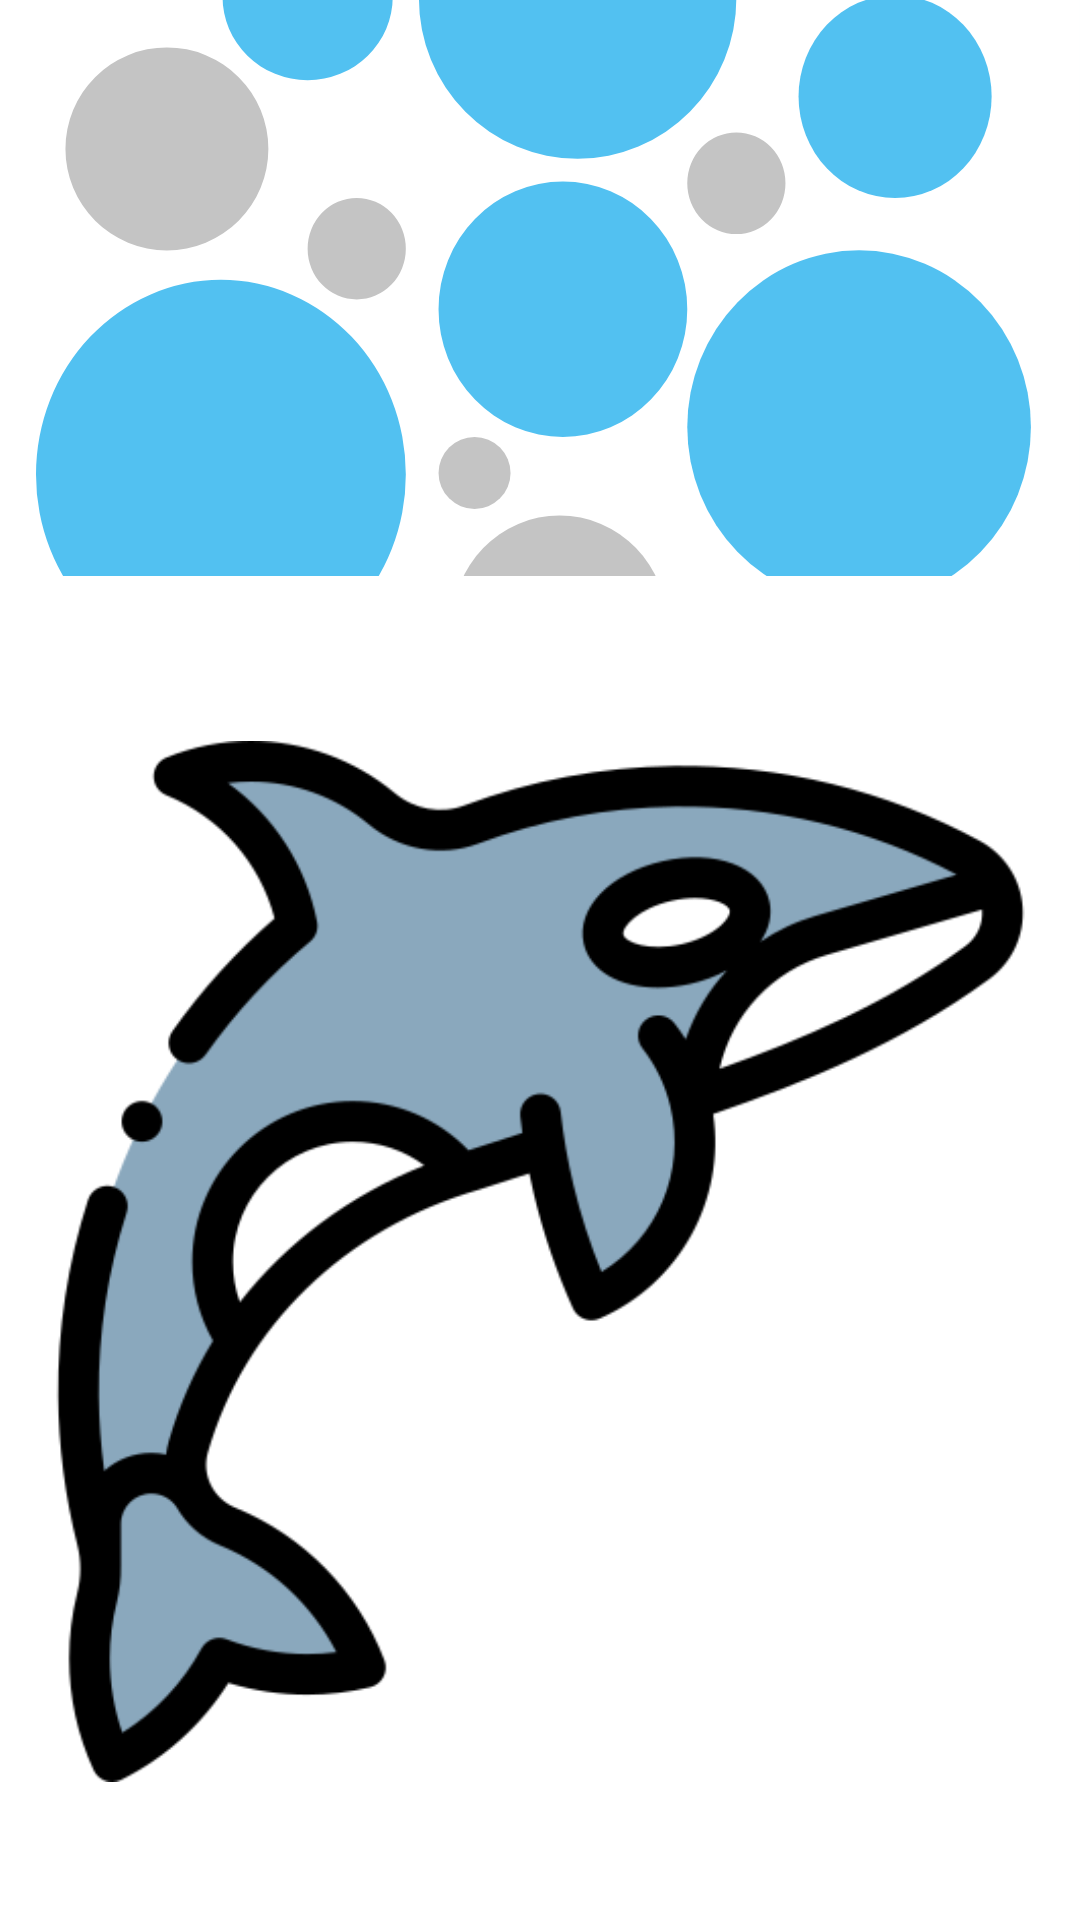

Layout XML and referenced resources for this Android screen:
<!-- AndroidManifest.xml: application theme Theme.Application -->
<!-- res/layout/activity_main5.xml -->
<?xml version="1.0" encoding="utf-8"?>
<androidx.coordinatorlayout.widget.CoordinatorLayout xmlns:android="http://schemas.android.com/apk/res/android"
    xmlns:tools="http://schemas.android.com/tools"
    xmlns:app="http://schemas.android.com/apk/res-auto"


    android:layout_width="match_parent"
    android:layout_height="match_parent">

    <com.google.android.material.appbar.AppBarLayout
        android:id="@+id/appbar"

        android:layout_height="192dp"
        android:layout_width="match_parent">

        <com.google.android.material.appbar.CollapsingToolbarLayout
            android:layout_width="match_parent"
            android:layout_height="match_parent"
            app:toolbarId="@+id/toolbar"
            app:layout_scrollFlags="scroll|exitUntilCollapsed"
            app:layout_scrollInterpolator="@android:anim/decelerate_interpolator"

            app:contentScrim="?attr/colorPrimary">

            <ImageView
                android:id="@+id/app_bar_image"
                android:layout_width="match_parent"
                android:layout_height="match_parent"
                app:layout_collapseMode="parallax"

                app:srcCompat="@drawable/ic_launcher_foreground"
                android:scaleType="centerCrop" />

            <androidx.appcompat.widget.Toolbar
                android:id="@+id/toolbar"
                android:layout_height="?attr/actionBarSize"
                android:layout_width="match_parent"></androidx.appcompat.widget.Toolbar>
        </com.google.android.material.appbar.CollapsingToolbarLayout>
    </com.google.android.material.appbar.AppBarLayout>

    <androidx.core.widget.NestedScrollView
        android:id="@+id/nestedScrollView3"
        android:layout_width="match_parent"


        android:layout_height="match_parent"
        app:layout_behavior="com.google.android.material.appbar.AppBarLayout$ScrollingViewBehavior"
        tools:ignore="SpeakableTextPresentCheck,SpeakableTextPresentCheck">

        <androidx.constraintlayout.widget.ConstraintLayout
            android:layout_width="match_parent"
            android:layout_height="match_parent"
            tools:context=".MainActivity5" />

    </androidx.core.widget.NestedScrollView>

    <ImageView
        android:id="@+id/imageView6"
        android:layout_width="347dp"
        android:layout_height="439dp"
        app:layout_anchor="@+id/nestedScrollView3"
        app:layout_anchorGravity="center"
        app:srcCompat="@drawable/picture2" />


</androidx.coordinatorlayout.widget.CoordinatorLayout>
<!-- resources referenced by this layout -->
<resources>
  <!-- drawable ic_launcher_foreground (drawable) -->
  <vector xmlns:android="http://schemas.android.com/apk/res/android"
      android:width="108dp"
      android:height="108dp"
      android:viewportWidth="108"
      android:viewportHeight="108">
    <group android:scaleX="0.3272727"
        android:scaleY="0.3272727"
        android:translateY="3.1090908">
      <path
          android:pathData="M0,0h330v311h-330z"
          android:fillColor="#ffffff"/>
      <path
          android:pathData="M51,113m-31,0a31,31 0,1 1,62 0a31,31 0,1 1,-62 0"
          android:fillColor="#C4C4C4"/>
      <path
          android:pathData="M244,97a29.5,31 0,1 0,59 0a29.5,31 0,1 0,-59 0z"
          android:fillColor="#52C1F1"/>
      <path
          android:pathData="M94,143.5a15,15.5 0,1 0,30 0a15,15.5 0,1 0,-30 0z"
          android:fillColor="#C4C4C4"/>
      <path
          android:pathData="M210,123.5a15,15.5 0,1 0,30 0a15,15.5 0,1 0,-30 0z"
          android:fillColor="#C4C4C4"/>
      <path
          android:pathData="M214,267.5a15,15.5 0,1 0,30 0a15,15.5 0,1 0,-30 0z"
          android:fillColor="#52C1F1"/>
      <path
          android:pathData="M145,212m-11,0a11,11 0,1 1,22 0a11,11 0,1 1,-22 0"
          android:fillColor="#C4C4C4"/>
      <path
          android:pathData="M138,259a33,34 0,1 0,66 0a33,34 0,1 0,-66 0z"
          android:fillColor="#C4C4C4"/>
      <path
          android:pathData="M11,212.5a56.5,59.5 0,1 0,113 0a56.5,59.5 0,1 0,-113 0z"
          android:fillColor="#52C1F1"/>
      <path
          android:pathData="M68,66.5a26,25.5 0,1 0,52 0a26,25.5 0,1 0,-52 0z"
          android:fillColor="#52C1F1"/>
      <path
          android:pathData="M210,198a52.5,54 0,1 0,105 0a52.5,54 0,1 0,-105 0z"
          android:fillColor="#52C1F1"/>
      <path
          android:pathData="M134,162a38,39 0,1 0,76 0a38,39 0,1 0,-76 0z"
          android:fillColor="#52C1F1"/>
      <path
          android:pathData="M128,67a48.5,49 0,1 0,97 0a48.5,49 0,1 0,-97 0z"
          android:fillColor="#52C1F1"/>
    </group>
  </vector>
  <!-- drawable picture2: png bitmap (drawable, 31203 bytes) -->
  <style name="Theme.Application" parent="Theme.MaterialComponents.DayNight.NoActionBar">
          
          <item name="colorPrimary">@color/purple_500</item>
          <item name="colorPrimaryVariant">@color/purple_700</item>
          <item name="colorOnPrimary">@color/white</item>
          
          <item name="colorSecondary">@color/teal_200</item>
          <item name="colorSecondaryVariant">@color/teal_700</item>
          <item name="colorOnSecondary">@color/black</item>
          
          <item name="android:statusBarColor" tools:targetApi="l">?attr/colorPrimaryVariant</item>
          
          <item name="windowNoTitle">true</item>
          <item name="android:windowFullscreen">true</item>
      </style>
  <color name="purple_500">#52C1F1</color>
  <color name="purple_700">#52C1F1</color>
  <color name="white">#FFFFFFFF</color>
  <color name="teal_200">#FF03DAC5</color>
  <color name="teal_700">#FF018786</color>
  <color name="black">#FF000000</color>
</resources>
